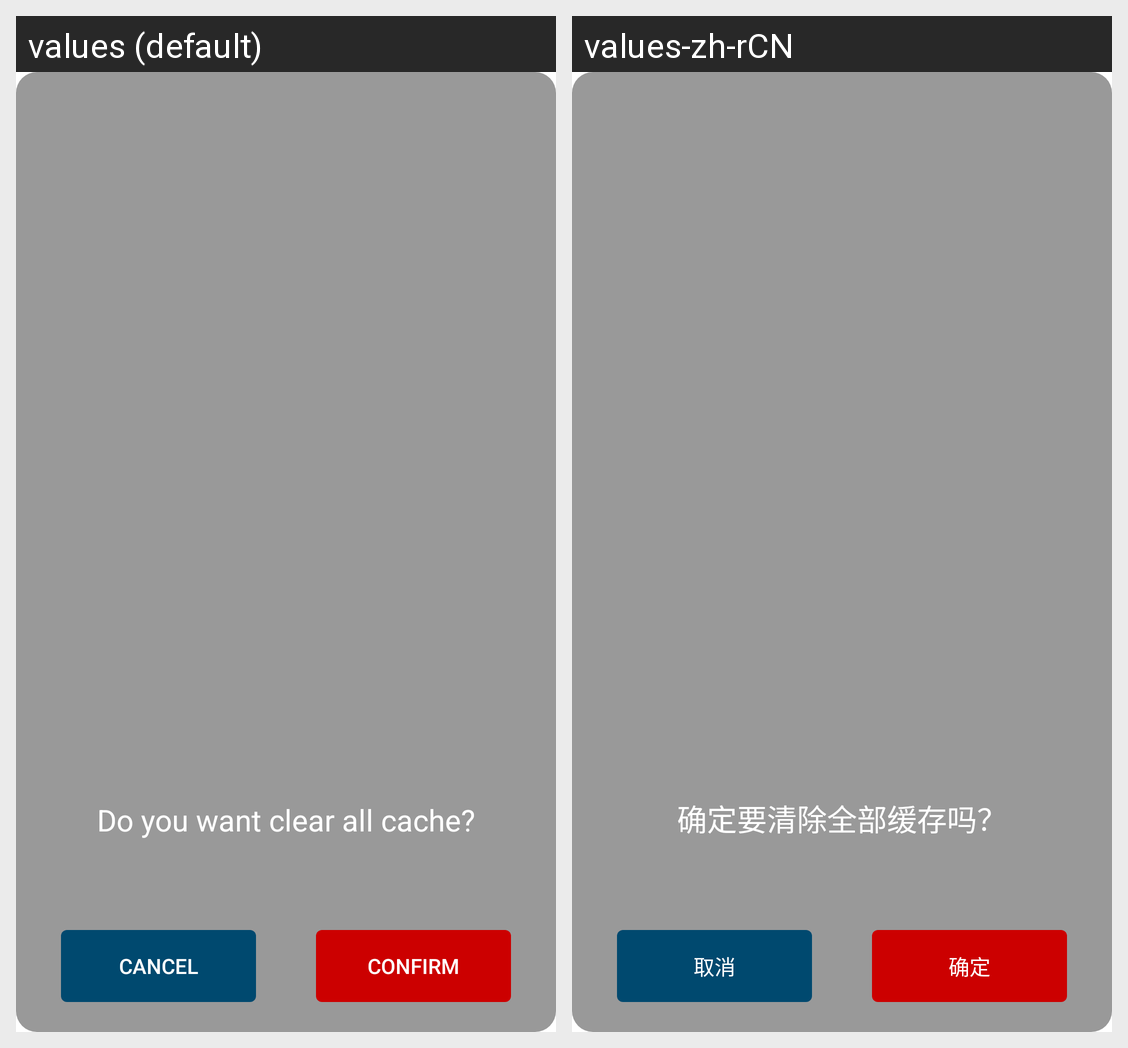

The same Android screen rendered under two of its app's locales, left to right. List the strings drawn on it with the default value and each locale's translation.
Android screen res/layout/clear_cache_dialog.xml rendered under 2 locales, left to right: values (default), values-zh-rCN. Device: Nexus 5 (rendered at 1080×1920; each locale shown at half size, 540×960, under a caption strip naming it); theme android:Theme.Holo.Light.NoActionBar.
Strings drawn on this screen, with the default value and each locale's value (text and hints the layout hard-codes, and strings that could not be matched under every locale, appear in the picture but are not listed):

confirm_clear_cache_text
  values: Do you want clear all cache?
  values-zh-rCN: 确定要清除全部缓存吗？

cancel
  values: Cancel
  values-zh-rCN: 取消

confirm_text
  values: Confirm
  values-zh-rCN: 确定
